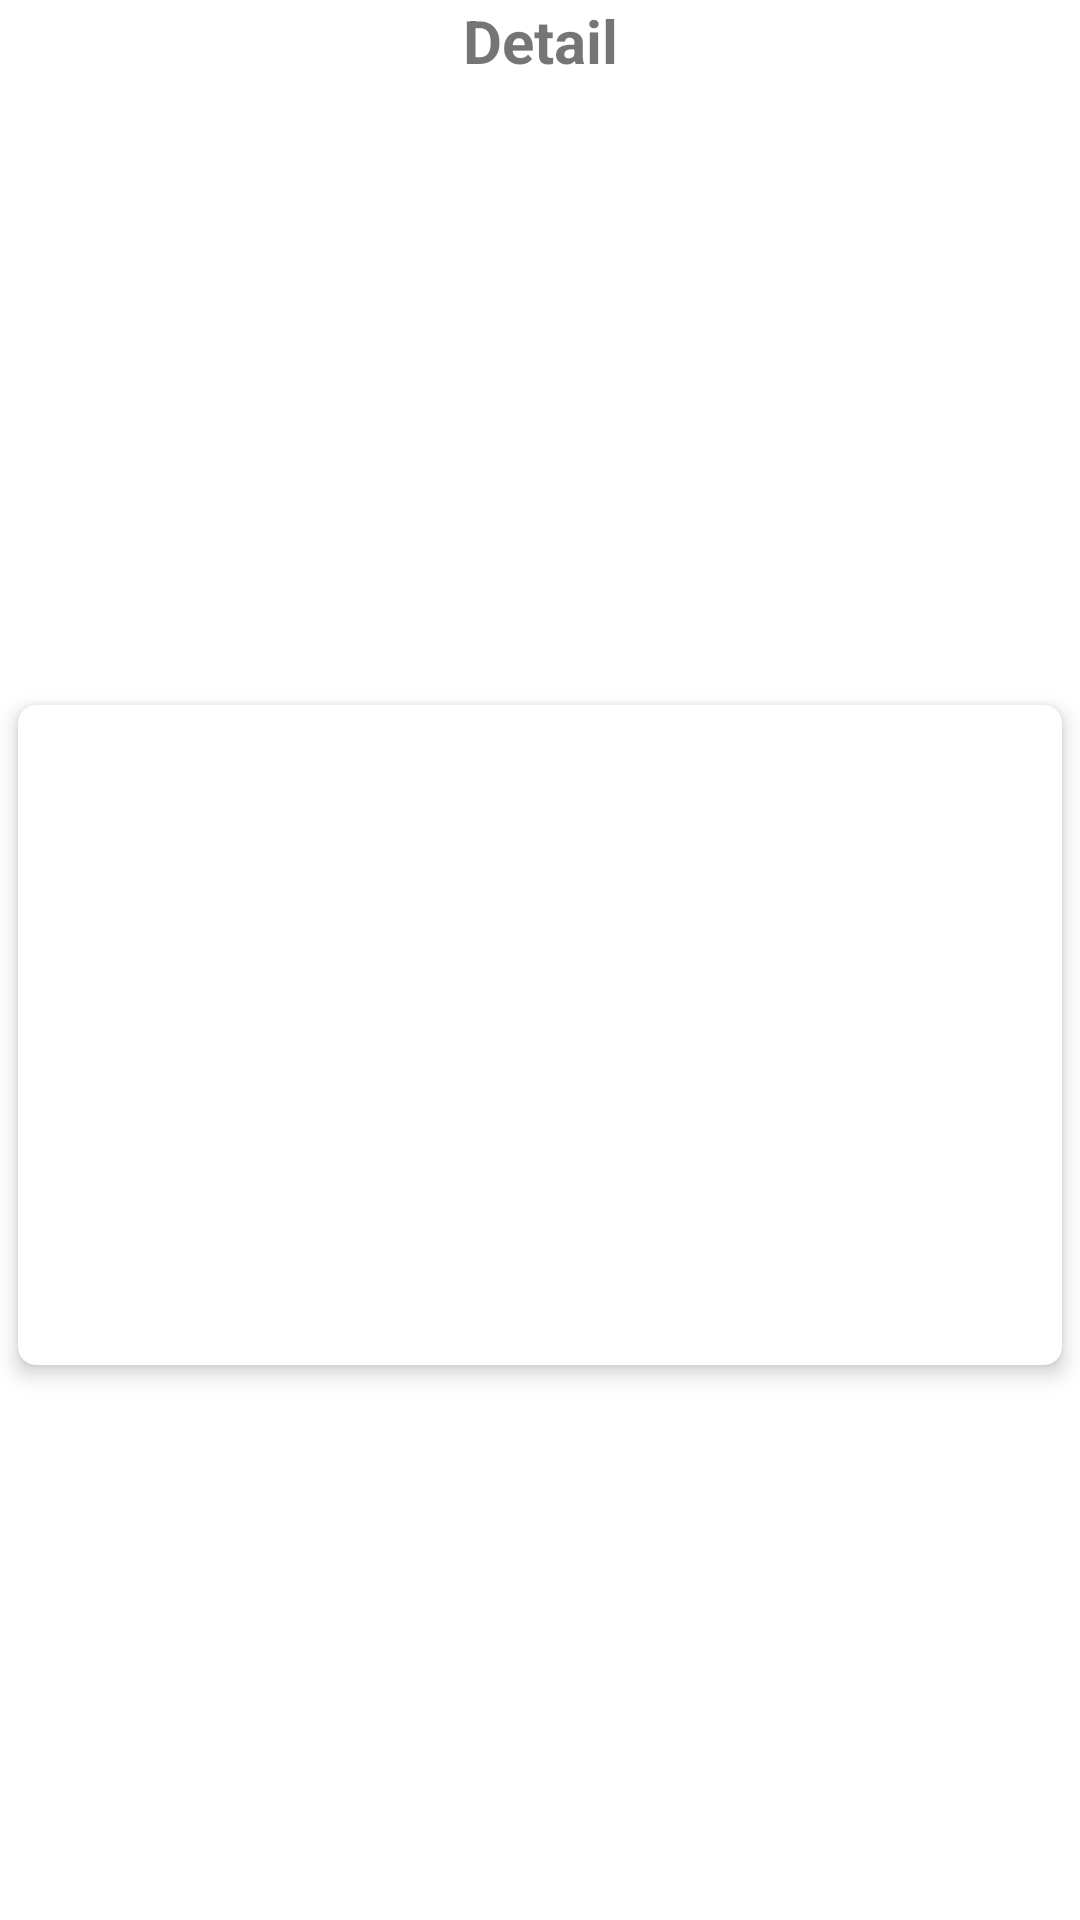

Reconstruct the res/layout file that produces this screen, plus the resources it refers to.
<!-- AndroidManifest.xml: application theme Theme.ChallengeFifth -->
<!-- res/layout/fragment_detail.xml -->
<?xml version="1.0" encoding="utf-8"?>
<androidx.constraintlayout.widget.ConstraintLayout xmlns:android="http://schemas.android.com/apk/res/android"
    xmlns:app="http://schemas.android.com/apk/res-auto"
    xmlns:tools="http://schemas.android.com/tools"
    android:layout_width="match_parent"
    android:layout_height="match_parent"
    android:layout_margin="16dp"
    tools:context=".ui.DetailFragment">

    
    <TextView
        android:id="@+id/textView"
        android:layout_width="wrap_content"
        android:layout_height="wrap_content"
        android:text="Detail"
        android:textSize="20sp"
        android:textStyle="bold"
        app:layout_constraintEnd_toEndOf="parent"
        app:layout_constraintStart_toStartOf="parent"
        app:layout_constraintTop_toTopOf="parent" />
    <ImageView
        android:id="@+id/detailbig_imageView"
        android:layout_width="match_parent"
        android:layout_height="200dp"
        android:scaleType="fitXY"
        android:src="@drawable/ic_launcher_background"
        app:layout_constraintEnd_toEndOf="parent"
        app:layout_constraintStart_toStartOf="parent"
        app:layout_constraintTop_toBottomOf="@+id/textView" />

    <androidx.cardview.widget.CardView
        android:layout_width="match_parent"
        android:layout_height="wrap_content"
        app:cardCornerRadius="6dp"
        app:cardElevation="4dp"
        app:cardUseCompatPadding="true"
        app:contentPadding="8dp"
        app:layout_constraintEnd_toEndOf="parent"
        app:layout_constraintStart_toStartOf="parent"
        app:layout_constraintTop_toBottomOf="@+id/detailbig_imageView">
        <androidx.constraintlayout.widget.ConstraintLayout
            android:layout_width="match_parent"
            android:layout_height="match_parent">

            <ImageView
                android:id="@+id/detail_imageView"
                android:layout_width="150dp"
                android:layout_height="150dp"
                android:scaleType="fitXY"
                android:src="@drawable/ic_launcher_background"
                app:layout_constraintEnd_toEndOf="parent"
                app:layout_constraintStart_toStartOf="parent"
                app:layout_constraintTop_toTopOf="parent" />

            <TextView
                android:id="@+id/title_detailTextView"
                android:layout_width="wrap_content"
                android:layout_height="wrap_content"
                app:layout_constraintEnd_toEndOf="parent"
                app:layout_constraintStart_toStartOf="parent"
                app:layout_constraintTop_toBottomOf="@+id/detail_imageView"
                tools:text="title_TextView" />

            <TextView
                android:id="@+id/release_detailTextView"
                android:layout_width="wrap_content"
                android:layout_height="wrap_content"
                android:layout_marginTop="16dp"
                app:layout_constraintEnd_toEndOf="parent"
                app:layout_constraintStart_toStartOf="parent"
                app:layout_constraintTop_toBottomOf="@+id/title_detailTextView"
                tools:text="TextView" />
        </androidx.constraintlayout.widget.ConstraintLayout>

    </androidx.cardview.widget.CardView>


</androidx.constraintlayout.widget.ConstraintLayout>
<!-- resources referenced by this layout -->
<resources>
  <style name="Theme.ChallengeFifth" parent="Theme.MaterialComponents.DayNight.NoActionBar">
          
          <item name="colorPrimary">@color/teal_700</item>
          <item name="colorPrimaryVariant">@color/teal_700</item>
          <item name="colorOnPrimary">@color/white</item>
          
          <item name="colorSecondary">@color/teal_200</item>
          <item name="colorSecondaryVariant">@color/teal_700</item>
          <item name="colorOnSecondary">@color/black</item>
          
          <item name="android:statusBarColor" tools:targetApi="l">?attr/colorPrimaryVariant</item>
          
      </style>
  <!-- not gathered from this repository: default colours our renderer supplied (Android Studio template values) -->
  <color name="teal_200">#FF03DAC5</color>
  <color name="teal_700">#FF018786</color>
  <color name="black">#FF000000</color>
  <color name="white">#FFFFFFFF</color>
</resources>
